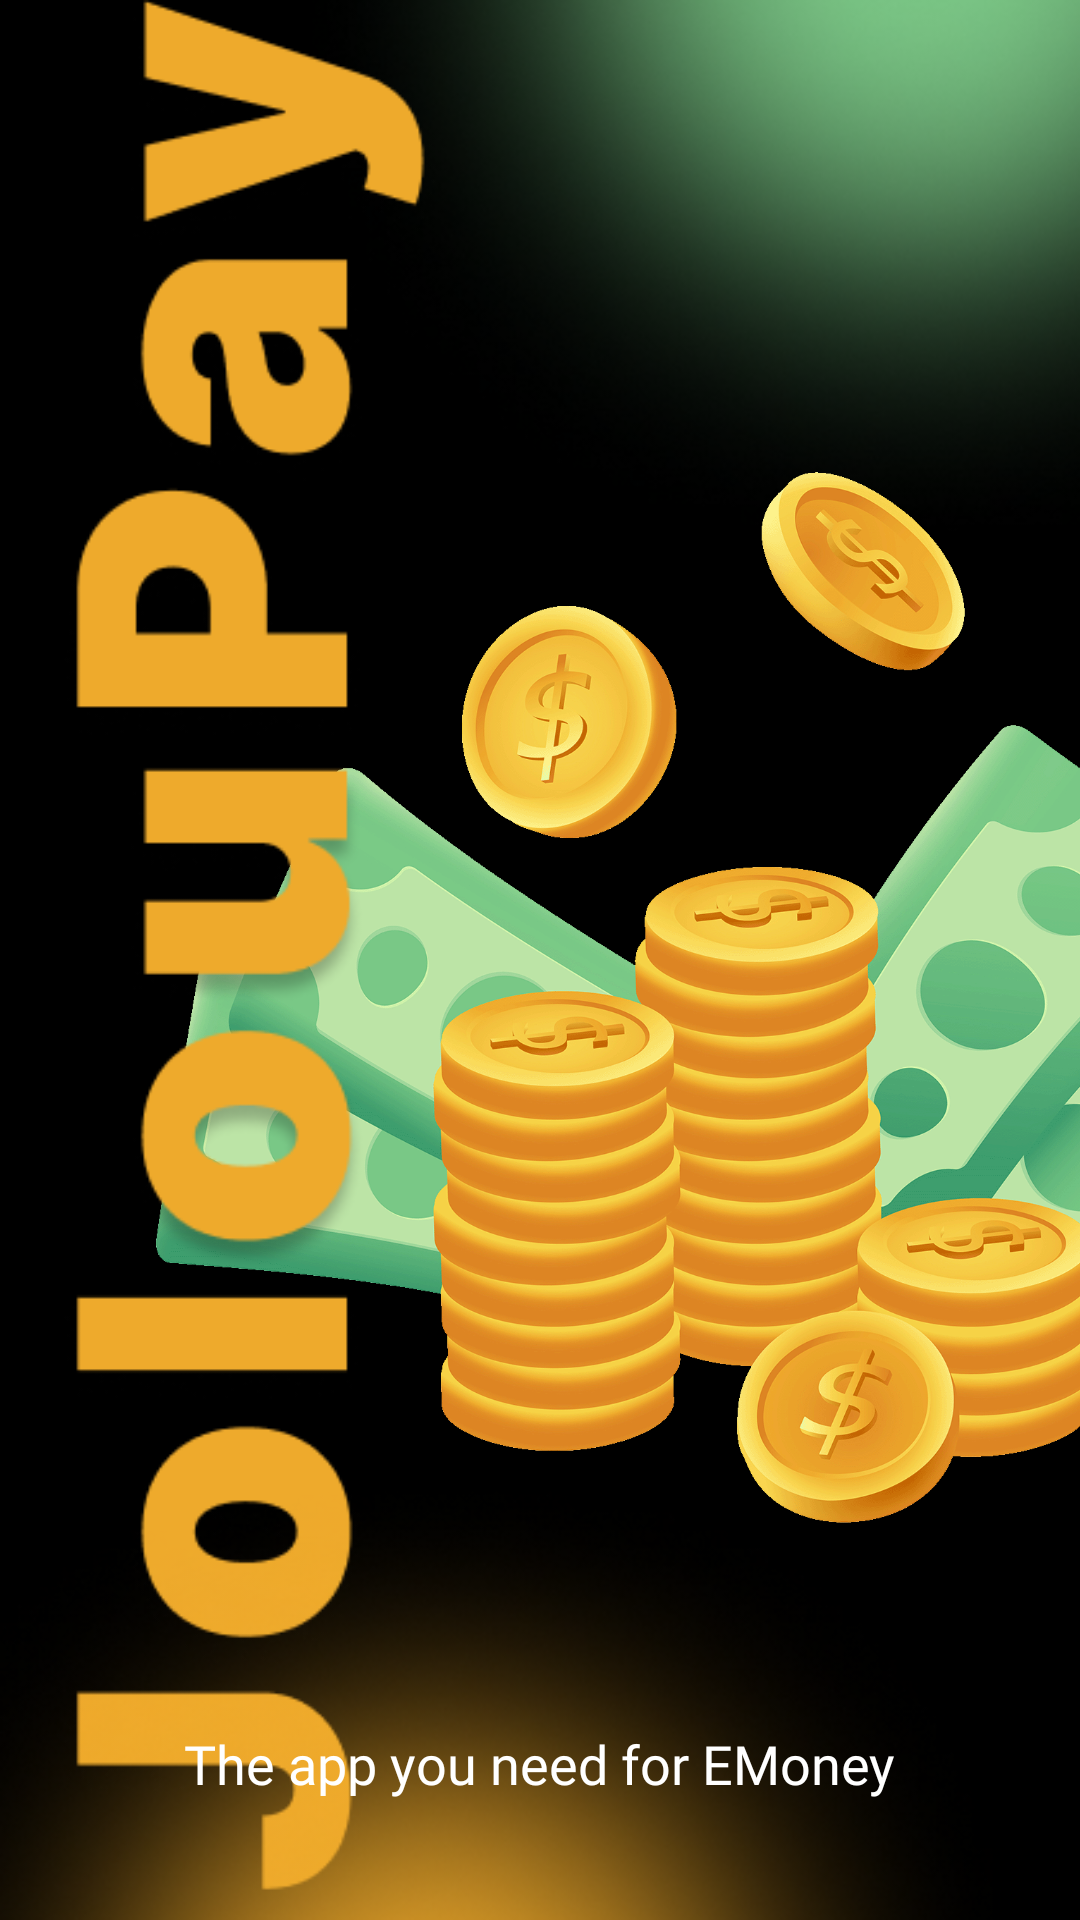

This screen was rendered from an Android layout file. Write that file and the resources it references.
<!-- AndroidManifest.xml: application theme Theme.EMoney -->
<!-- res/layout/splash_screen.xml -->
<?xml version="1.0" encoding="utf-8"?>
<RelativeLayout xmlns:android="http://schemas.android.com/apk/res/android"
    xmlns:app="http://schemas.android.com/apk/res-auto"
    xmlns:tools="http://schemas.android.com/tools"
    android:layout_width="match_parent"
    android:layout_height="match_parent"
    tools:context=".SplashScreen"
    android:background="@color/black">

    <ImageView
        android:layout_width="wrap_content"
        android:layout_height="wrap_content"
        android:src="@drawable/green_blur_splash_screen"
        android:layout_alignParentEnd="true"/>

    <ImageView
        android:layout_width="wrap_content"
        android:layout_height="470dp"
        android:layout_alignParentEnd="true"
        android:layout_centerVertical="true"
        android:src="@drawable/splash_screen_money_img"
        android:layout_marginEnd="-150dp"/>

    <ImageView
        android:layout_width="wrap_content"
        android:layout_height="650dp"
        android:layout_alignParentStart="true"
        android:layout_centerVertical="true"
        android:layout_marginStart="10dp"
        android:src="@drawable/app_name" />

    <ImageView
        android:layout_width="wrap_content"
        android:layout_height="wrap_content"
        android:src="@drawable/yellow_blur_splash_screen"
        android:layout_alignParentStart="true"
        android:layout_alignParentBottom="true" />


    <TextView
        android:layout_width="wrap_content"
        android:layout_height="wrap_content"
        android:layout_centerHorizontal="true"
        android:text="The app you need for EMoney"
        android:layout_alignParentBottom="true"
        android:layout_marginBottom="40dp"
        android:textSize="18dp"
        android:fontFamily="@font/inter_medium"
        android:textColor="@color/white"/>

</RelativeLayout>
<!-- resources referenced by this layout -->
<resources>
  <color name="black">#FF000000</color>
  <color name="white">#FFFFFFFF</color>
  <!-- drawable app_name: png bitmap (drawable, 29431 bytes) -->
  <!-- drawable green_blur_splash_screen: png bitmap (drawable, 59824 bytes) -->
  <!-- drawable splash_screen_money_img: png bitmap (drawable-xxhdpi, 420679 bytes) -->
  <!-- drawable yellow_blur_splash_screen: png bitmap (drawable, 61670 bytes) -->
  <style name="Theme.EMoney" parent="Theme.MaterialComponents.DayNight.DarkActionBar">
          
          <item name="colorPrimary">@color/purple_500</item>
          <item name="colorPrimaryVariant">@color/purple_700</item>
          <item name="colorOnPrimary">@color/white</item>
          
          <item name="colorSecondary">@color/teal_200</item>
          <item name="colorSecondaryVariant">@color/teal_700</item>
          <item name="colorOnSecondary">@color/black</item>
          
          <item name="android:statusBarColor" tools:targetApi="21">?attr/colorPrimaryVariant</item>
          
      </style>
  <color name="purple_500">#FF6200EE</color>
  <color name="purple_700">#FF3700B3</color>
  <color name="teal_200">#FF03DAC5</color>
  <color name="teal_700">#FF018786</color>
</resources>
